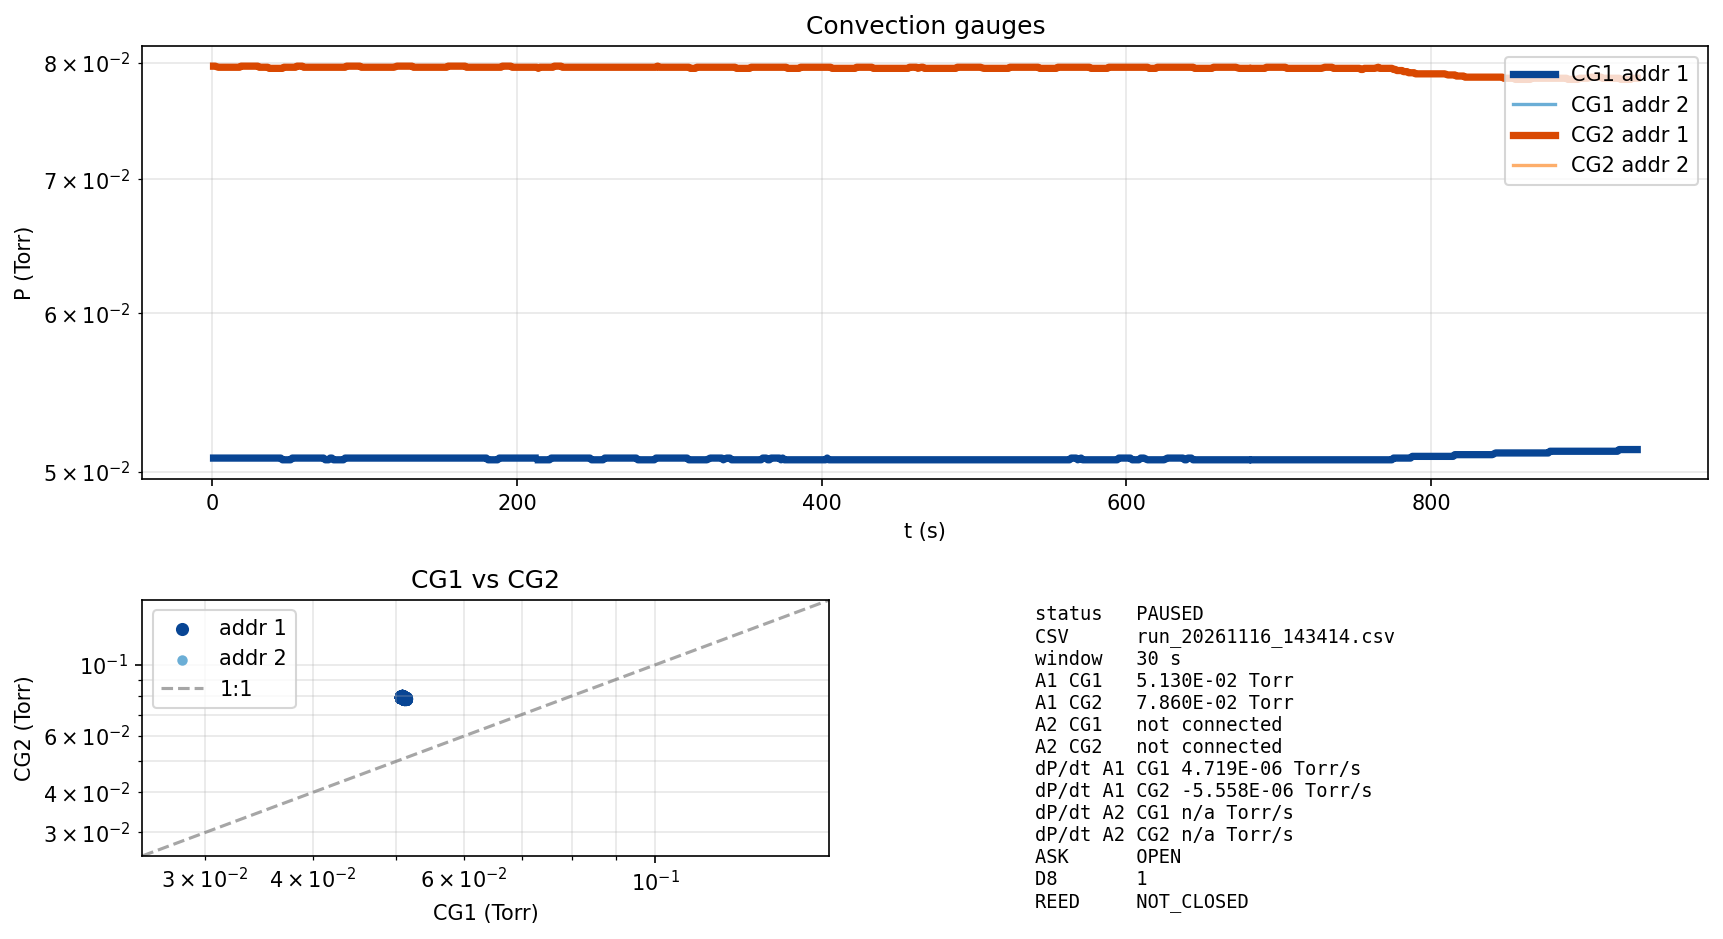

The data file committed next to this chart (first rows):
timestamp_iso, t_s, CG1_Torr, CG2_Torr, A2_CG1_Torr, A2_CG2_Torr, gate_ask, gate_d8, gate_reed, gate_src, dP_dt_CG1, dP_dt_CG2, decade_s_CG1, decade_s_CG2
2026-11-16T14:34:14-05:00, 0.869, 5.080000E-02, 7.970000E-02, 1.100000E+03, 1.100000E+03, RELEASED, 0, NOT_CLOSED, BOOT, , , , 
2026-11-16T14:34:15-05:00, 1.911, 5.080000E-02, 7.970000E-02, 1.100000E+03, 1.100000E+03, RELEASED, 0, NOT_CLOSED, BOOT, , , , 
2026-11-16T14:34:18-05:00, 3.988, 5.080000E-02, 7.960000E-02, 1.100000E+03, 1.100000E+03, RELEASED, 0, NOT_CLOSED, BOOT, , -3.435664E-05, , 5.338150E+03
2026-11-16T14:34:19-05:00, 5.058, 5.080000E-02, 7.960000E-02, 1.100000E+03, 1.100000E+03, RELEASED, 0, NOT_CLOSED, BOOT, , -2.866564E-05, , 6.397934E+03
2026-11-16T14:34:20-05:00, 6.133, 5.080000E-02, 7.960000E-02, 1.100000E+03, 1.100000E+03, RELEASED, 0, NOT_CLOSED, BOOT, , -2.317394E-05, , 7.914098E+03
2026-11-16T14:34:21-05:00, 7.184, 5.080000E-02, 7.960000E-02, 1.100000E+03, 1.100000E+03, RELEASED, 0, NOT_CLOSED, BOOT, , -1.882327E-05, , 9.743308E+03
2026-11-16T14:34:22-05:00, 8.255, 5.080000E-02, 7.960000E-02, 1.100000E+03, 1.100000E+03, OPEN, 1, NOT_CLOSED, USB, , -1.539722E-05, , 1.191130E+04
2026-11-16T14:34:23-05:00, 9.317, 5.080000E-02, 7.960000E-02, 1.100000E+03, 1.100000E+03, OPEN, 1, NOT_CLOSED, USB, , -1.273984E-05, , 1.439586E+04
2026-11-16T14:34:24-05:00, 10.39, 5.080000E-02, 7.960000E-02, 1.100000E+03, 1.100000E+03, OPEN, 1, NOT_CLOSED, USB, , -1.065741E-05, , 1.720877E+04
2026-11-16T14:34:26-05:00, 12.54, 5.080000E-02, 7.960000E-02, 1.100000E+03, 1.100000E+03, OPEN, 1, NOT_CLOSED, USB, , -8.323952E-06, , 2.203291E+04
2026-11-16T14:34:27-05:00, 13.62, 5.080000E-02, 7.960000E-02, 1.100000E+03, 1.100000E+03, OPEN, 1, NOT_CLOSED, USB, , -6.857207E-06, , 2.674571E+04
2026-11-16T14:34:28-05:00, 14.7, 5.080000E-02, 7.960000E-02, 1.100000E+03, 1.100000E+03, OPEN, 1, NOT_CLOSED, USB, , -5.824635E-06, , 3.148710E+04
2026-11-16T14:34:29-05:00, 15.79, 5.080000E-02, 7.960000E-02, 1.100000E+03, 1.100000E+03, OPEN, 1, NOT_CLOSED, USB, , -5.044963E-06, , 3.635327E+04
2026-11-16T14:34:30-05:00, 16.85, 5.080000E-02, 7.960000E-02, 1.100000E+03, 1.100000E+03, OPEN, 1, NOT_CLOSED, USB, , -4.433183E-06, , 4.137002E+04
2026-11-16T14:34:31-05:00, 17.93, 5.080000E-02, 7.960000E-02, 1.100000E+03, 1.100000E+03, OPEN, 1, NOT_CLOSED, USB, , -3.935493E-06, , 4.660176E+04
2026-11-16T14:34:33-05:00, 19, 5.080000E-02, 7.970000E-02, 1.100000E+03, 1.100000E+03, OPEN, 1, NOT_CLOSED, USB, , -1.771259E-06, , 
2026-11-16T14:34:34-05:00, 20.09, 5.080000E-02, 7.970000E-02, 1.100000E+03, 1.100000E+03, OPEN, 1, NOT_CLOSED, USB, , -2.247403E-07, , 
2026-11-16T14:34:36-05:00, 22.26, 5.080000E-02, 7.970000E-02, 1.100000E+03, 1.100000E+03, OPEN, 1, NOT_CLOSED, USB, , 9.679565E-07, , 
2026-11-16T14:34:37-05:00, 23.35, 5.080000E-02, 7.970000E-02, 1.100000E+03, 1.100000E+03, OPEN, 1, NOT_CLOSED, USB, , 1.772538E-06, , 
2026-11-16T14:34:38-05:00, 24.42, 5.080000E-02, 7.970000E-02, 1.100000E+03, 1.100000E+03, OPEN, 1, NOT_CLOSED, USB, , 2.320532E-06, , 7.903397E+04
2026-11-16T14:34:39-05:00, 25.49, 5.080000E-02, 7.970000E-02, 1.100000E+03, 1.100000E+03, OPEN, 1, NOT_CLOSED, USB, , 2.693864E-06, , 6.808098E+04
2026-11-16T14:34:40-05:00, 26.58, 5.080000E-02, 7.970000E-02, 1.100000E+03, 1.100000E+03, OPEN, 1, NOT_CLOSED, USB, , 2.944514E-06, , 6.228563E+04
2026-11-16T14:34:41-05:00, 27.66, 5.080000E-02, 7.970000E-02, 1.100000E+03, 1.100000E+03, OPEN, 1, NOT_CLOSED, USB, , 3.107130E-06, , 5.902582E+04
2026-11-16T14:34:42-05:00, 28.74, 5.080000E-02, 7.970000E-02, 1.100000E+03, 1.100000E+03, OPEN, 1, NOT_CLOSED, USB, , 3.205704E-06, , 5.721080E+04
2026-11-16T14:34:43-05:00, 29.81, 5.080000E-02, 7.970000E-02, 1.100000E+03, 1.100000E+03, OPEN, 1, NOT_CLOSED, USB, , 3.257554E-06, , 5.630018E+04
2026-11-16T14:34:44-05:00, 30.9, 5.080000E-02, 7.960000E-02, 1.100000E+03, 1.100000E+03, OPEN, 1, NOT_CLOSED, USB, , 3.383682E-06, , 5.420157E+04
2026-11-16T14:34:47-05:00, 33.06, 5.080000E-02, 7.960000E-02, 1.100000E+03, 1.100000E+03, OPEN, 1, NOT_CLOSED, USB, , 3.519173E-06, , 5.211477E+04
2026-11-16T14:34:48-05:00, 34.16, 5.080000E-02, 7.960000E-02, 1.100000E+03, 1.100000E+03, OPEN, 1, NOT_CLOSED, USB, , 2.845909E-06, , 6.444369E+04
2026-11-16T14:34:49-05:00, 35.24, 5.080000E-02, 7.960000E-02, 1.100000E+03, 1.100000E+03, OPEN, 1, NOT_CLOSED, USB, , 2.195785E-06, , 8.352406E+04
2026-11-16T14:34:50-05:00, 36.32, 5.080000E-02, 7.960000E-02, 1.100000E+03, 1.100000E+03, OPEN, 1, NOT_CLOSED, USB, , 1.560694E-06, , 
2026-11-16T14:34:51-05:00, 37.39, 5.080000E-02, 7.950000E-02, 1.100000E+03, 1.100000E+03, OPEN, 1, NOT_CLOSED, USB, , 1.787438E-07, , 
2026-11-16T14:34:52-05:00, 38.45, 5.080000E-02, 7.950000E-02, 1.100000E+03, 1.100000E+03, OPEN, 1, NOT_CLOSED, USB, , -1.142581E-06, , 
2026-11-16T14:34:53-05:00, 39.54, 5.080000E-02, 7.950000E-02, 1.100000E+03, 1.100000E+03, OPEN, 1, NOT_CLOSED, USB, , -2.421576E-06, , 7.565421E+04
2026-11-16T14:34:54-05:00, 40.61, 5.080000E-02, 7.950000E-02, 1.100000E+03, 1.100000E+03, OPEN, 1, NOT_CLOSED, USB, , -3.673128E-06, , 4.988468E+04
2026-11-16T14:34:55-05:00, 41.69, 5.080000E-02, 7.950000E-02, 1.100000E+03, 1.100000E+03, OPEN, 1, NOT_CLOSED, USB, , -4.153286E-06, , 4.411816E+04
2026-11-16T14:34:57-05:00, 43.87, 5.080000E-02, 7.950000E-02, 1.100000E+03, 1.100000E+03, OPEN, 1, NOT_CLOSED, USB, , -5.867691E-06, , 3.123184E+04
2026-11-16T14:34:58-05:00, 44.98, 5.080000E-02, 7.950000E-02, 1.100000E+03, 1.100000E+03, OPEN, 1, NOT_CLOSED, USB, , -6.854913E-06, , 2.673512E+04
2026-11-16T14:35:00-05:00, 46.05, 5.070000E-02, 7.950000E-02, 1.100000E+03, 1.100000E+03, OPEN, 1, NOT_CLOSED, USB, -7.724578E-07, -7.786337E-06, , 2.353788E+04
2026-11-16T14:35:01-05:00, 47.13, 5.070000E-02, 7.960000E-02, 1.100000E+03, 1.100000E+03, OPEN, 1, NOT_CLOSED, USB, -1.473746E-06, -7.911744E-06, 7.929190E+04, 2.316692E+04
2026-11-16T14:35:02-05:00, 48.2, 5.070000E-02, 7.960000E-02, 1.100000E+03, 1.100000E+03, OPEN, 1, NOT_CLOSED, USB, -2.112647E-06, -8.072068E-06, 5.531266E+04, 2.270881E+04
2026-11-16T14:35:03-05:00, 49.27, 5.070000E-02, 7.960000E-02, 1.100000E+03, 1.100000E+03, OPEN, 1, NOT_CLOSED, USB, -2.697286E-06, -7.418332E-06, 4.332361E+04, 2.471094E+04
2026-11-16T14:35:04-05:00, 50.34, 5.070000E-02, 7.960000E-02, 1.100000E+03, 1.100000E+03, OPEN, 1, NOT_CLOSED, USB, -3.233583E-06, -6.709971E-06, 3.613829E+04, 2.732075E+04
2026-11-16T14:35:05-05:00, 51.43, 5.070000E-02, 7.960000E-02, 1.100000E+03, 1.100000E+03, OPEN, 1, NOT_CLOSED, USB, -3.450906E-06, -5.990795E-06, 3.386245E+04, 3.060197E+04
2026-11-16T14:35:06-05:00, 52.51, 5.080000E-02, 7.960000E-02, 1.100000E+03, 1.100000E+03, OPEN, 1, NOT_CLOSED, USB, -3.114748E-06, -5.233993E-06, 3.751705E+04, 3.502864E+04
2026-11-16T14:35:08-05:00, 54.64, 5.080000E-02, 7.960000E-02, 1.100000E+03, 1.100000E+03, OPEN, 1, NOT_CLOSED, USB, -2.872139E-06, -4.001573E-06, 4.068611E+04, 4.582107E+04
2026-11-16T14:35:09-05:00, 55.73, 5.080000E-02, 7.970000E-02, 1.100000E+03, 1.100000E+03, OPEN, 1, NOT_CLOSED, USB, -2.465787E-06, -2.178026E-06, 4.739101E+04, 8.419270E+04
2026-11-16T14:35:10-05:00, 56.82, 5.080000E-02, 7.970000E-02, 1.100000E+03, 1.100000E+03, OPEN, 1, NOT_CLOSED, USB, -2.073476E-06, -3.839329E-07, 5.635762E+04, 
2026-11-16T14:35:11-05:00, 57.93, 5.080000E-02, 7.970000E-02, 1.100000E+03, 1.100000E+03, OPEN, 1, NOT_CLOSED, USB, -1.689901E-06, 1.402863E-06, 6.914971E+04, 
2026-11-16T14:35:13-05:00, 59, 5.080000E-02, 7.970000E-02, 1.100000E+03, 1.100000E+03, OPEN, 1, NOT_CLOSED, USB, -1.312227E-06, 3.201730E-06, 8.905182E+04, 5.725299E+04
2026-11-16T14:35:14-05:00, 60.07, 5.080000E-02, 7.960000E-02, 1.100000E+03, 1.100000E+03, OPEN, 1, NOT_CLOSED, USB, -9.359010E-07, 4.277658E-06, , 4.285134E+04
2026-11-16T14:35:15-05:00, 61.14, 5.080000E-02, 7.960000E-02, 1.100000E+03, 1.100000E+03, OPEN, 1, NOT_CLOSED, USB, -5.555831E-07, 4.595013E-06, , 3.988730E+04
2026-11-16T14:35:16-05:00, 62.24, 5.080000E-02, 7.960000E-02, 1.100000E+03, 1.100000E+03, OPEN, 1, NOT_CLOSED, USB, -3.264500E-07, 4.214362E-06, , 4.348784E+04
2026-11-16T14:35:18-05:00, 64.42, 5.080000E-02, 7.960000E-02, 1.100000E+03, , OPEN, 1, NOT_CLOSED, USB, 2.121046E-07, 5.021171E-06, , 3.649511E+04
2026-11-16T14:35:19-05:00, 65.51, 5.080000E-02, 7.960000E-02, 1.100000E+03, 1.100000E+03, OPEN, 1, NOT_CLOSED, USB, 5.910626E-07, 5.216385E-06, , 3.512648E+04
2026-11-16T14:35:20-05:00, 66.6, 5.080000E-02, 7.960000E-02, 1.100000E+03, 1.100000E+03, OPEN, 1, NOT_CLOSED, USB, 9.651835E-07, 5.428708E-06, , 3.375013E+04
2026-11-16T14:35:21-05:00, 67.69, 5.080000E-02, 7.960000E-02, 1.100000E+03, 1.100000E+03, OPEN, 1, NOT_CLOSED, USB, 1.339240E-06, 4.848923E-06, 8.725558E+04, 3.778433E+04
2026-11-16T14:35:22-05:00, 68.78, 5.080000E-02, 7.960000E-02, 1.100000E+03, 1.100000E+03, OPEN, 1, NOT_CLOSED, USB, 1.718412E-06, 4.221027E-06, 6.800241E+04, 4.340318E+04
2026-11-16T14:35:23-05:00, 69.87, 5.080000E-02, 7.960000E-02, 1.100000E+03, 1.100000E+03, OPEN, 1, NOT_CLOSED, USB, 2.106636E-06, 3.536564E-06, 5.547050E+04, 5.180072E+04
2026-11-16T14:35:24-05:00, 70.94, 5.080000E-02, 7.960000E-02, 1.100000E+03, 1.100000E+03, OPEN, 1, NOT_CLOSED, USB, 2.509660E-06, 2.786894E-06, 4.656255E+04, 6.573006E+04
2026-11-16T14:35:27-05:00, 73.11, 5.080000E-02, 7.960000E-02, 1.100000E+03, 1.100000E+03, OPEN, 1, NOT_CLOSED, USB, 2.897668E-06, 1.924708E-06, 4.032766E+04, 9.516068E+04
... 715 more rows
